Run: headless pygame with SDL's dummy video driver; simulated clock (each Clock.tick advances the game by its frame time, no real sleeping); random seed 0; keys injected as events and as key.get_pressed() state; mouse plan: one left click at the window centre at the start of phase 2, then a move to the lower-right quarter at the start of phase 3.
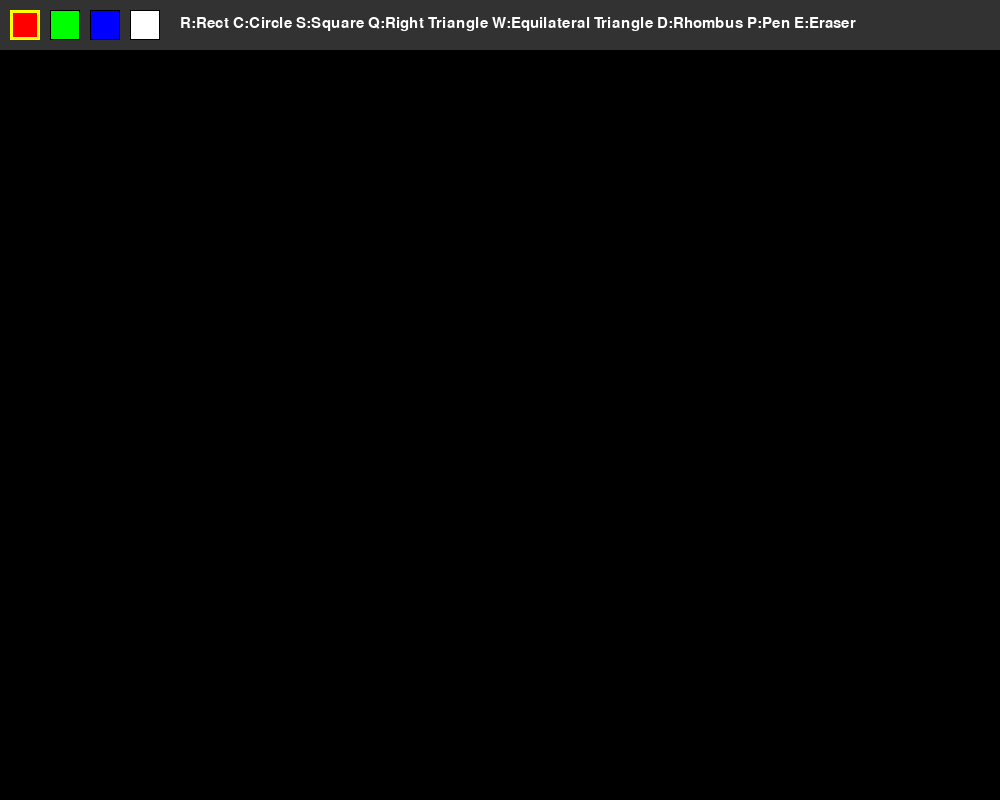
Frame 1 of 4 · flips 1–60 · no input
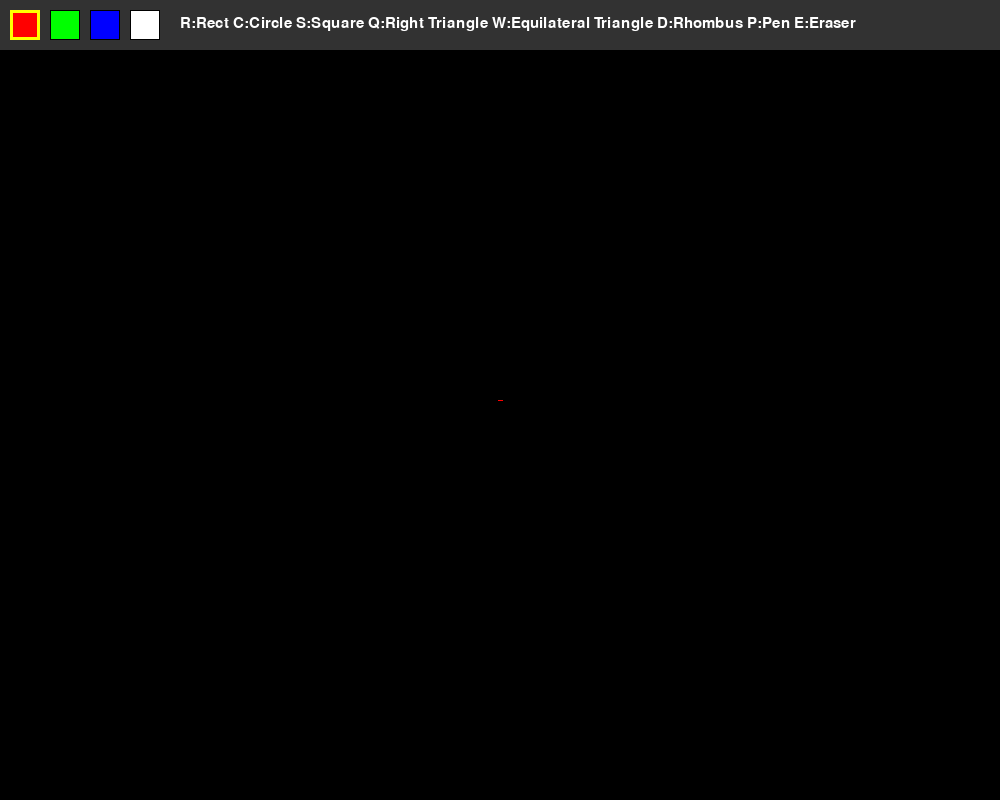
Frame 2 of 4 · flips 61–180 · clicked the window centre · tapped SPACE, RETURN · held RIGHT (→), D
Frame 3 of 4 · flips 181–300 · moved the mouse to the lower-right quarter · held DOWN (↓), S · screen unchanged from frame 2, image omitted
Frame 4 of 4 · flips 301–420 · held LEFT (←), A, UP (↑), W · screen unchanged from frame 3, image omitted

The pygame program that drew these frames:

import pygame

pygame.init()

WIDTH = 1000
HEIGHT = 800

screen = pygame.display.set_mode((WIDTH, HEIGHT))
base_layer = pygame.Surface((WIDTH, HEIGHT))

colorRED = (255, 0, 0)
colorGREEN = (0, 255, 0)
colorBLUE = (0, 0, 255)
colorWHITE = (255, 255, 255)
colorBLACK = (0, 0, 0)
colorUI_BG = (50, 50, 50)
colorHIGHLIGHT = (255, 255, 0)

base_layer.fill(colorBLACK)

current_color = colorRED
current_tool = 'pen'
clock = pygame.time.Clock()

LMBpressed = False
THICKNESS = 5
currX = 0
currY = 0
prevX = 0
prevY = 0
startX = 0
startY = 0
UI_HEIGHT = 50

def calc_rect(x1, y1, x2, y2):
    return pygame.Rect(min(x1, x2), min(y1, y2), abs(x1 - x2), abs(y1 - y2))

palette = [
    (pygame.Rect(10, 10, 30, 30), colorRED),
    (pygame.Rect(50, 10, 30, 30), colorGREEN),
    (pygame.Rect(90, 10, 30, 30), colorBLUE),
    (pygame.Rect(130, 10, 30, 30), colorWHITE)
]

font = pygame.font.SysFont(None, 22)
ui_text = font.render("R:Rect C:Circle S:Square Q:Right Triangle W:Equilateral Triangle D:Rhombus P:Pen E:Eraser", True, colorWHITE)

running = True
while running:
    for event in pygame.event.get():
        if event.type == pygame.QUIT:
            running = False
        if event.type == pygame.KEYDOWN:
            if event.key == pygame.K_r:
                current_tool = 'rect'
            if event.key == pygame.K_c:
                current_tool = 'circle'
            if event.key == pygame.K_e:
                current_tool = 'eraser'
            if event.key == pygame.K_p:
                current_tool = 'pen'
            if event.key == pygame.K_s:
                current_tool = 'square'
            if event.key == pygame.K_q:
                current_tool = 'right_triangle'
            if event.key == pygame.K_w:
                current_tool = 'equil_triangle'
            if event.key == pygame.K_d:
                current_tool = 'rhombus'
        if event.type == pygame.MOUSEBUTTONDOWN and event.button == 1:
            clicked_palette = False
            for rect, color in palette:
                if rect.collidepoint(event.pos):
                    current_color = color
                    clicked_palette = True
                    break
            if not clicked_palette and event.pos[1] > UI_HEIGHT:
                LMBpressed = True
                startX = event.pos[0]
                startY = event.pos[1]
                prevX = event.pos[0]
                prevY = event.pos[1]
        if event.type == pygame.MOUSEMOTION:
            if LMBpressed:
                currX = event.pos[0]
                currY = event.pos[1]
                if current_tool == 'pen':
                    pygame.draw.line(base_layer, current_color, (prevX, prevY), (currX, currY), THICKNESS)
                    pygame.draw.circle(base_layer, current_color, (currX, currY), THICKNESS // 2)
                elif current_tool == 'eraser':
                    pygame.draw.line(base_layer, colorBLACK, (prevX, prevY), (currX, currY), THICKNESS * 2)
                prevX = currX
                prevY = currY
        if event.type == pygame.MOUSEBUTTONUP and event.button == 1:
            if LMBpressed:
                LMBpressed = False
                currX = event.pos[0]
                currY = event.pos[1]
                rect = calc_rect(startX, startY, currX, currY)
                if current_tool == 'rect':
                    pygame.draw.rect(base_layer, current_color, rect, THICKNESS)
                elif current_tool == 'circle':
                    pygame.draw.ellipse(base_layer, current_color, rect, THICKNESS)
                elif current_tool == 'square':
                    side = min(rect.width, rect.height)
                    square_rect = pygame.Rect(rect.x, rect.y, side, side)
                    pygame.draw.rect(base_layer, current_color, square_rect, THICKNESS)
                elif current_tool == 'right_triangle':
                    points = [
                        (startX, startY),
                        (startX, currY),
                        (currX, currY)
                    ]
                    pygame.draw.polygon(base_layer, current_color, points, THICKNESS)
                elif current_tool == 'equil_triangle':
                    top = ((startX + currX) // 2, startY)
                    left = (startX, currY)
                    right = (currX, currY)
                    points = [top, left, right]
                    pygame.draw.polygon(base_layer, current_color, points, THICKNESS)
                elif current_tool == 'rhombus':
                    centerX = (startX + currX) // 2
                    centerY = (startY + currY) // 2
                    points = [
                        (centerX, startY),
                        (currX, centerY),
                        (centerX, currY),
                        (startX, centerY)
                    ]
                    pygame.draw.polygon(base_layer, current_color, points, THICKNESS)
    screen.blit(base_layer, (0, 0))
    if LMBpressed:
        rect = calc_rect(startX, startY, currX, currY)
        if current_tool == 'rect':
            pygame.draw.rect(screen, current_color, rect, THICKNESS)
        elif current_tool == 'circle':
            pygame.draw.ellipse(screen, current_color, rect, THICKNESS)
        elif current_tool == 'square':
            side = min(rect.width, rect.height)
            square_rect = pygame.Rect(rect.x, rect.y, side, side)
            pygame.draw.rect(screen, current_color, square_rect, THICKNESS)
        elif current_tool == 'right_triangle':
            points = [
                (startX, startY),
                (startX, currY),
                (currX, currY)
            ]
            pygame.draw.polygon(screen, current_color, points, THICKNESS)
        elif current_tool == 'equil_triangle':
            top = ((startX + currX) // 2, startY)
            left = (startX, currY)
            right = (currX, currY)
            points = [top, left, right]
            pygame.draw.polygon(screen, current_color, points, THICKNESS)
        elif current_tool == 'rhombus':
            centerX = (startX + currX) // 2
            centerY = (startY + currY) // 2
            points = [
                (centerX, startY),
                (currX, centerY),
                (centerX, currY),
                (startX, centerY)
            ]
            pygame.draw.polygon(screen, current_color, points, THICKNESS)
    pygame.draw.rect(screen, colorUI_BG, (0, 0, WIDTH, UI_HEIGHT))
    for rect, color in palette:
        pygame.draw.rect(screen, color, rect)
        if color == current_color:
            pygame.draw.rect(screen, colorHIGHLIGHT, rect, 3)
        else:
            pygame.draw.rect(screen, colorBLACK, rect, 1)
    screen.blit(ui_text, (180, 16))
    pygame.display.flip()
    clock.tick(60)
pygame.quit()
